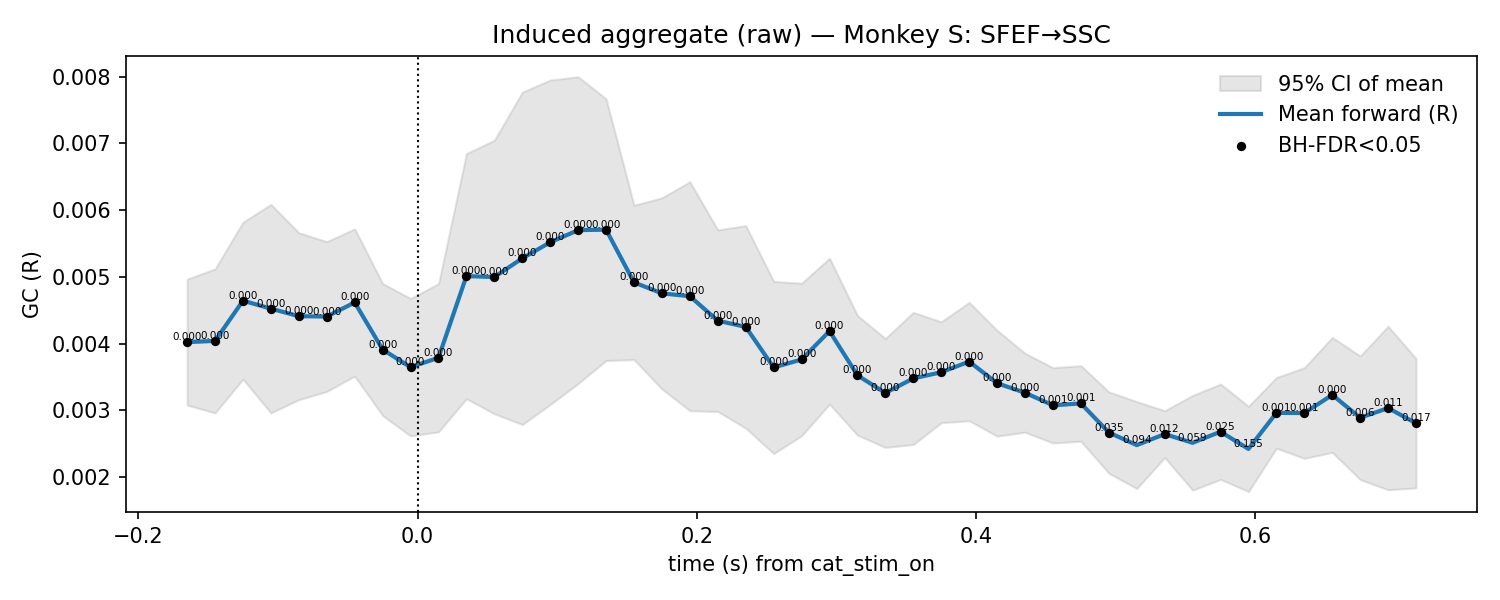

The data file committed next to this chart (first rows):
t, mu, lo, hi, p_stouffer, sig_fdr, n_sessions
-0.165, 0.004024, 0.003081, 0.004967, 3.549853266893166e-08, 1, 7.0
-0.145, 0.004042, 0.002963, 0.005121, 1.2821913164540177e-07, 1, 7.0
-0.125, 0.004644, 0.003468, 0.00582, 9.670708678299889e-10, 1, 7.0
-0.105, 0.004525, 0.002963, 0.006087, 4.0633475861806545e-07, 1, 7.0
-0.085, 0.004412, 0.003161, 0.005663, 2.384458785975596e-08, 1, 7.0
-0.065, 0.004407, 0.003284, 0.005529, 1.1441294134328928e-08, 1, 7.0
-0.045, 0.004617, 0.003515, 0.00572, 1.7129159202156075e-09, 1, 7.0
-0.025, 0.003913, 0.002923, 0.004902, 1.2369603351602976e-06, 1, 7.0
-0.005, 0.003648, 0.002618, 0.004678, 1.8637193930248763e-05, 1, 7.0
0.015, 0.003789, 0.00268, 0.004899, 2.818925923386839e-05, 1, 7.0
0.035, 0.005012, 0.003176, 0.006848, 1.1809641931037618e-08, 1, 7.0
0.055, 0.004999, 0.002951, 0.007048, 8.550829122544457e-08, 1, 7.0
0.075, 0.005278, 0.002789, 0.007767, 1.6680339487429308e-07, 1, 7.0
0.095, 0.005519, 0.003089, 0.00795, 2.7346202025047006e-07, 1, 7.0
0.115, 0.005701, 0.003403, 0.007999, 6.302104493816074e-08, 1, 7.0
0.135, 0.005708, 0.003748, 0.007669, 2.428927836639616e-09, 1, 7.0
0.155, 0.004918, 0.003762, 0.006075, 2.115892461240776e-09, 1, 7.0
0.175, 0.004754, 0.003322, 0.006185, 1.1092282414804089e-07, 1, 7.0
0.195, 0.004711, 0.002996, 0.006427, 5.925521594507543e-07, 1, 7.0
0.215, 0.004344, 0.002984, 0.005705, 5.02114043010593e-07, 1, 7.0
0.235, 0.004252, 0.002735, 0.005769, 2.266575512610558e-06, 1, 7.0
0.255, 0.003644, 0.002354, 0.004934, 6.519517610059644e-05, 1, 7.0
0.275, 0.003763, 0.002621, 0.004906, 7.979222567011668e-06, 1, 7.0
0.295, 0.004188, 0.003095, 0.005281, 3.389195379899235e-08, 1, 7.0
0.315, 0.003526, 0.00263, 0.004423, 1.4199147239435383e-05, 1, 7.0
0.335, 0.003262, 0.002446, 0.004078, 0.0002268, 1, 7.0
0.355, 0.00348, 0.00249, 0.004471, 6.181079225864305e-05, 1, 7.0
0.375, 0.003572, 0.002816, 0.004329, 9.335796180898193e-06, 1, 7.0
0.395, 0.003732, 0.002846, 0.004619, 5.097126582809253e-06, 1, 7.0
0.415, 0.003408, 0.002615, 0.0042, 0.0001628, 1, 7.0
0.435, 0.003265, 0.002674, 0.003857, 0.0002339, 1, 7.0
0.455, 0.003077, 0.002512, 0.003641, 0.001135, 1, 7.0
0.475, 0.003106, 0.002539, 0.003672, 0.001059, 1, 7.0
0.495, 0.00267, 0.00206, 0.003279, 0.03454, 1, 7.0
0.515, 0.002481, 0.001829, 0.003133, 0.09394, 0, 7.0
0.535, 0.002646, 0.002295, 0.002997, 0.01228, 1, 7.0
0.555, 0.002515, 0.001806, 0.003225, 0.05895, 0, 7.0
0.575, 0.002682, 0.001967, 0.003396, 0.02472, 1, 7.0
0.595, 0.002424, 0.001784, 0.003063, 0.1548, 0, 7.0
0.615, 0.002964, 0.002434, 0.003493, 0.0005771, 1, 7.0
0.635, 0.002962, 0.002282, 0.003641, 0.001201, 1, 7.0
0.655, 0.003233, 0.002371, 0.004095, 0.0001574, 1, 7.0
0.675, 0.00289, 0.001965, 0.003816, 0.005762, 1, 7.0
0.695, 0.003036, 0.001812, 0.004261, 0.01074, 1, 7.0
0.715, 0.002808, 0.00184, 0.003777, 0.01723, 1, 7.0
